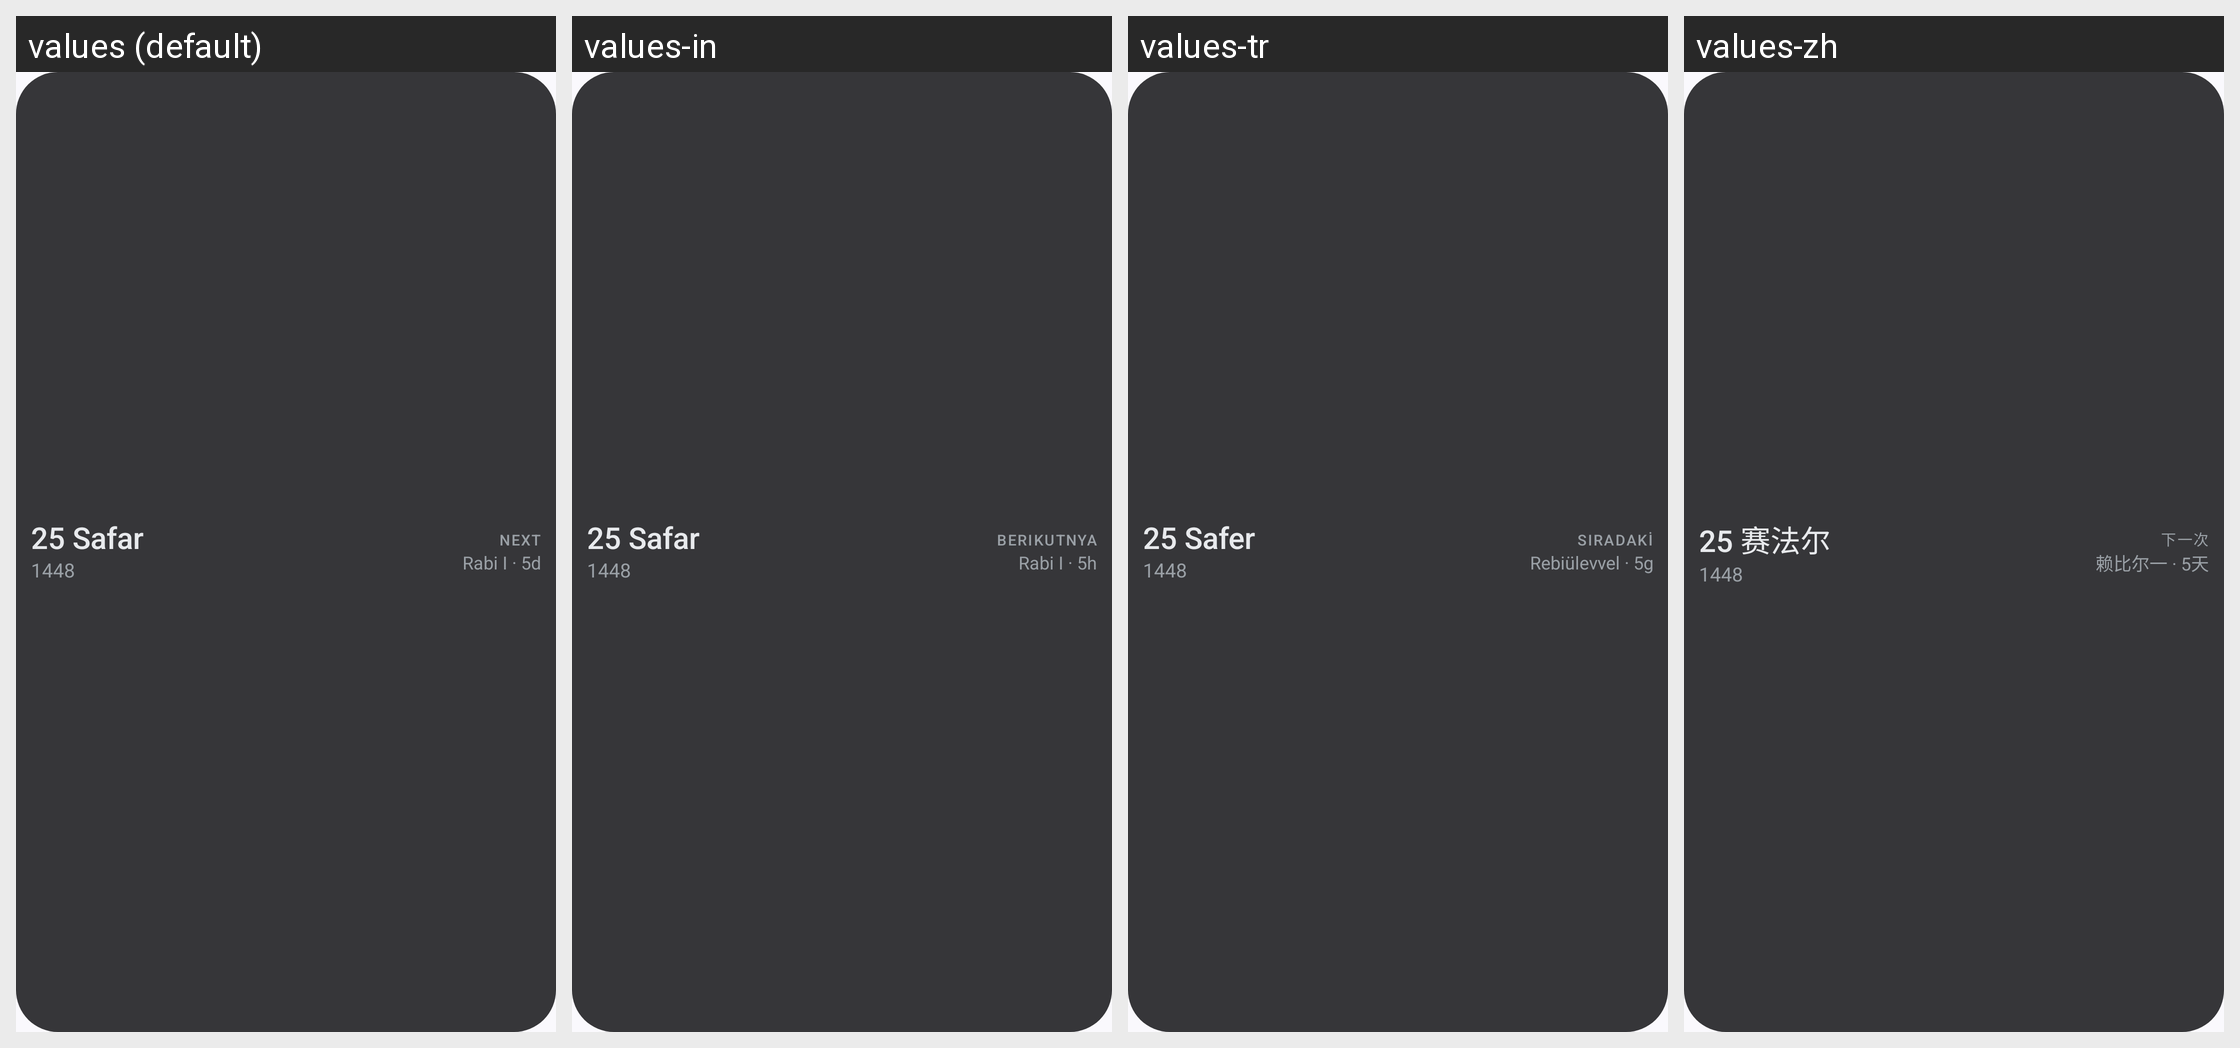

Locale-by-locale string values for the Android screen shown in this grid:
Android screen res/layout/prayer_widget_hijri_preview.xml rendered under 4 locales, left to right: values (default), values-in, values-tr, values-zh. Device: Nexus 5 (rendered at 1080×1920; each locale shown at half size, 540×960, under a caption strip naming it); theme AppTheme.
Other locales in the repository, not shown: values-ar, values-bn, values-de, values-es, values-fr, values-hi, values-ru, values-sv, values-ur.
Strings drawn on this screen, with the default value and each locale's value (text and hints the layout hard-codes, and strings that could not be matched under every locale, appear in the picture but are not listed):

widget_preview_hijri_date
  values: 25 Safar
  values-in: 25 Safar
  values-tr: 25 Safer
  values-zh: 25 赛法尔

widget_hijri_next
  values: NEXT
  values-in: BERIKUTNYA
  values-tr: SIRADAKİ
  values-zh: 下一次

widget_preview_hijri_next
  values: Rabi I · 5d
  values-in: Rabi I · 5h
  values-tr: Rebiülevvel · 5g
  values-zh: 赖比尔一 · 5天
